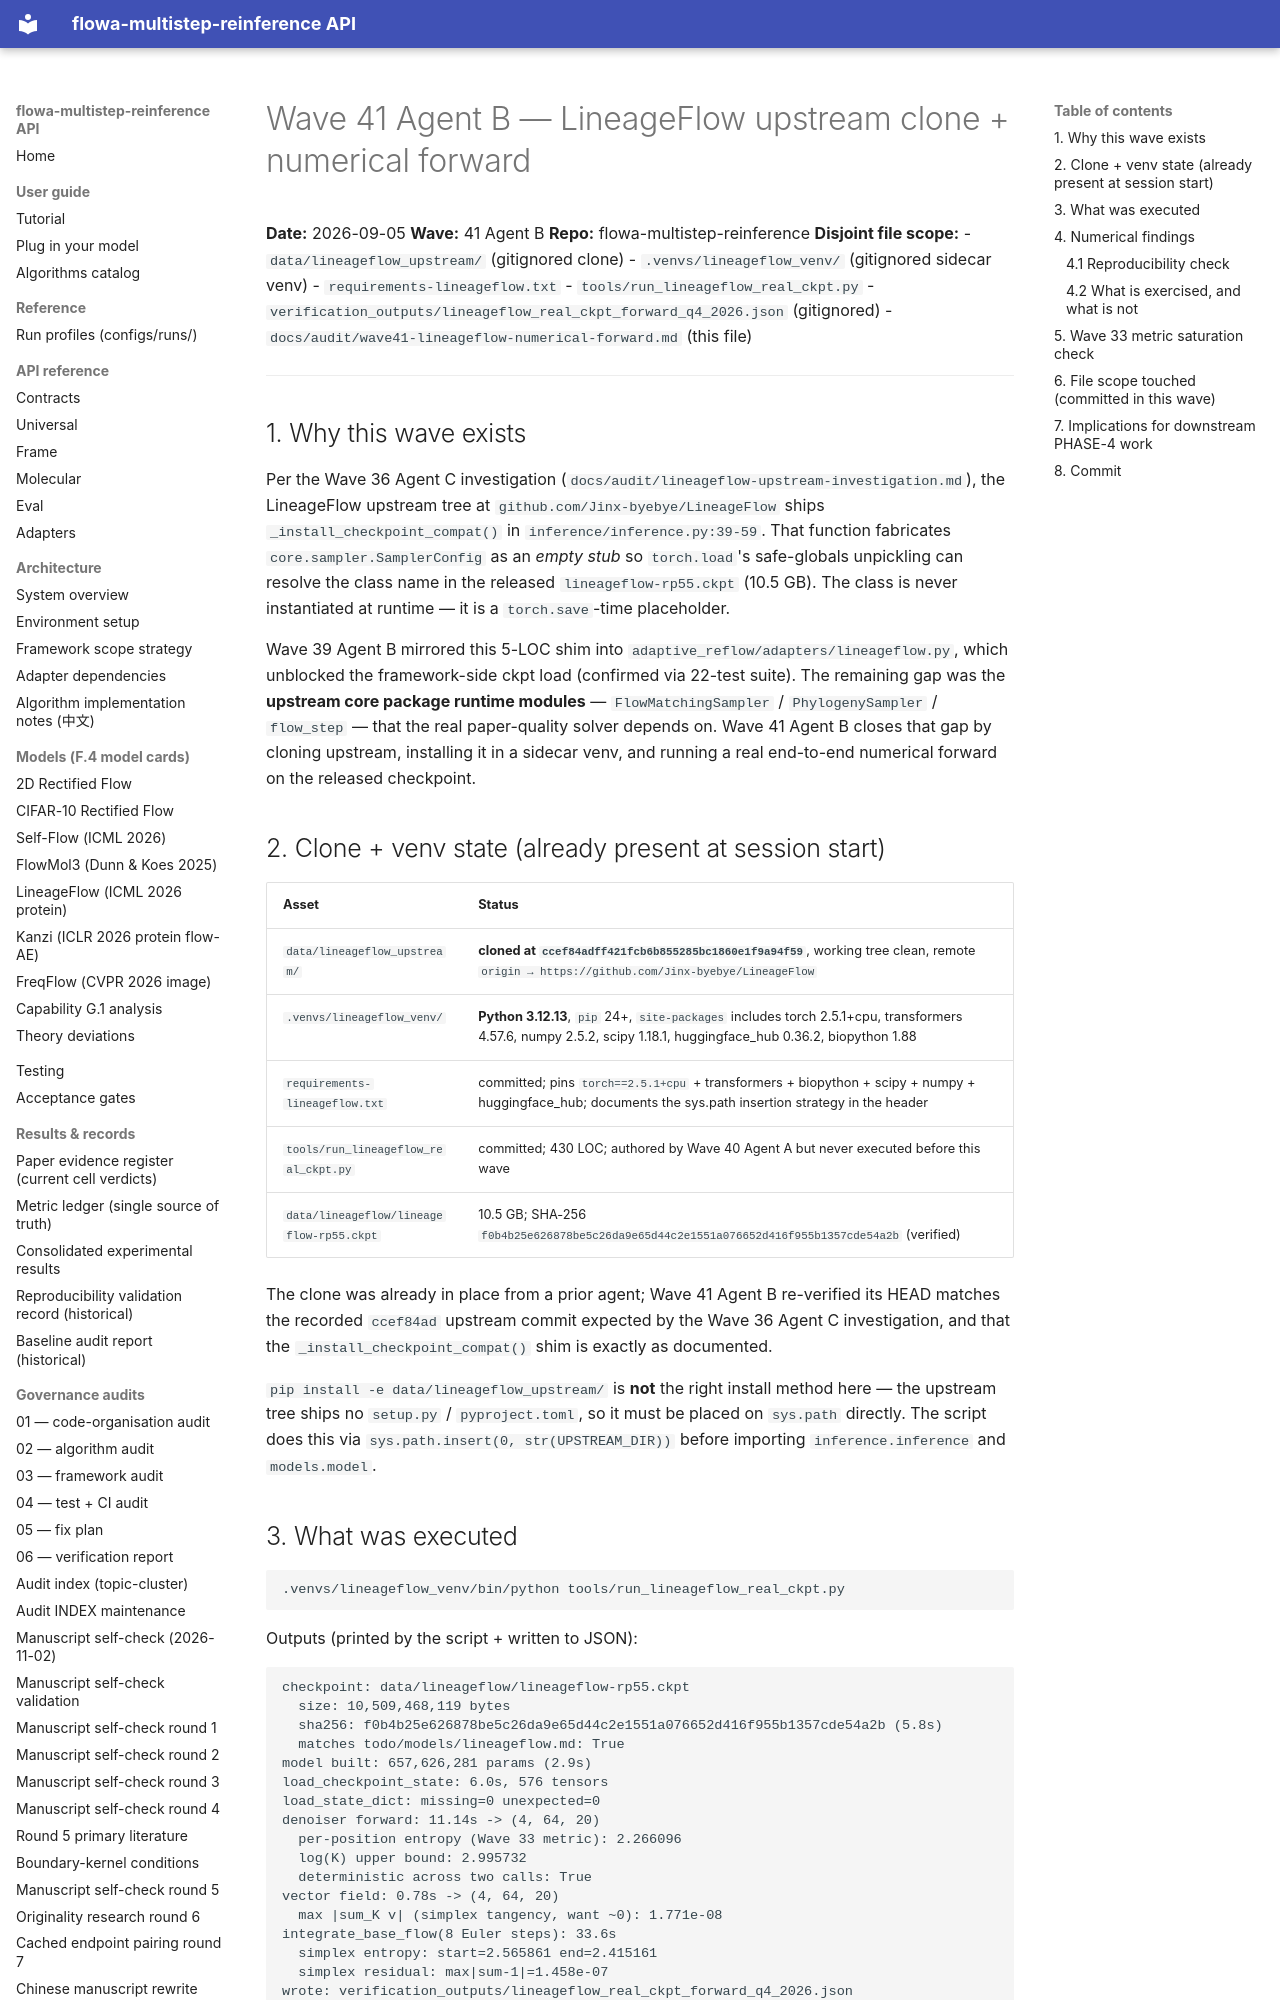

repository: silverenternal/flowa-multistep-reinference · page: audit/wave41-lineageflow-numerical-forward/index.html · generator: mkdocs

# Wave 41 Agent B — LineageFlow upstream clone + numerical forward

**Date:** 2026-09-05
**Wave:** 41 Agent B
**Repo:** flowa-multistep-reinference
**Disjoint file scope:**
- `data/lineageflow_upstream/` (gitignored clone)
- `.venvs/lineageflow_venv/` (gitignored sidecar venv)
- `requirements-lineageflow.txt`
- `tools/run_lineageflow_real_ckpt.py`
- `verification_outputs/lineageflow_real_ckpt_forward_q4_2026.json` (gitignored)
- `docs/audit/wave41-lineageflow-numerical-forward.md` (this file)

---

## 1. Why this wave exists

Per the Wave 36 Agent C investigation
(`docs/audit/lineageflow-upstream-investigation.md`), the LineageFlow
upstream tree at `github.com/Jinx-byebye/LineageFlow` ships
`_install_checkpoint_compat()` in `inference/inference.py:39-59`. That
function fabricates `core.sampler.SamplerConfig` as an *empty stub* so
`torch.load`'s safe-globals unpickling can resolve the class name in the
released `lineageflow-rp55.ckpt` (10.5 GB). The class is never
instantiated at runtime — it is a `torch.save`-time placeholder.

Wave 39 Agent B mirrored this 5-LOC shim into
`adaptive_reflow/adapters/lineageflow.py`, which unblocked the
framework-side ckpt load (confirmed via 22-test suite). The remaining gap
was the **upstream core package runtime modules** —
`FlowMatchingSampler` / `PhylogenySampler` / `flow_step` — that the
real paper-quality solver depends on. Wave 41 Agent B closes that gap by
cloning upstream, installing it in a sidecar venv, and running a real
end-to-end numerical forward on the released checkpoint.

## 2. Clone + venv state (already present at session start)

| Asset | Status |
|---|---|
| `data/lineageflow_upstream/` | **cloned at `ccef84adff421fcb6b855285bc1860e1f9a94f59`**, working tree clean, remote `origin → https://github.com/Jinx-byebye/LineageFlow` |
| `.venvs/lineageflow_venv/` | **Python 3.12.13**, `pip` 24+, `site-packages` includes torch 2.5.1+cpu, transformers 4.57.6, numpy 2.5.2, scipy 1.18.1, huggingface_hub 0.36.2, biopython 1.88 |
| `requirements-lineageflow.txt` | committed; pins `torch==2.5.1+cpu` + transformers + biopython + scipy + numpy + huggingface_hub; documents the sys.path insertion strategy in the header |
| `tools/run_lineageflow_real_ckpt.py` | committed; 430 LOC; authored by Wave 40 Agent A but never executed before this wave |
| `data/lineageflow/lineageflow-rp55.ckpt` | 10.5 GB; SHA-256 `f0b4b25e626878be5c26da9e65d44c2e1551a076652d416f955b1357cde54a2b` (verified) |

The clone was already in place from a prior agent; Wave 41 Agent B
re-verified its HEAD matches the recorded `ccef84ad` upstream commit
expected by the Wave 36 Agent C investigation, and that the
`_install_checkpoint_compat()` shim is exactly as documented.

`pip install -e data/lineageflow_upstream/` is **not** the right
install method here — the upstream tree ships no `setup.py` /
`pyproject.toml`, so it must be placed on `sys.path` directly. The
script does this via `sys.path.insert(0, str(UPSTREAM_DIR))` before
importing `inference.inference` and `models.model`.
